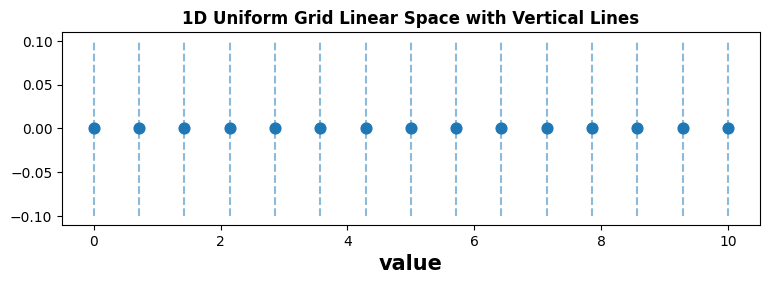

Recreate this plot in Python.
import numpy as np
import matplotlib.pyplot as plt

plt.style.use('seaborn-v0_8_whitegrid' if 'seaborn-v0_8_whitegrid' in plt.style.available else 'default')

plt.rcParams["figure.dpi"] = 100

x_linear, step_size = np.linspace(start = 0.0, stop = 10.0, num = 15, retstep= True)
print("Linear space array: ",x_linear)
print("Step size: ", step_size)

plt.figure(figsize= (9, 2.5))
plt.scatter(x_linear, np.zeros_like(x_linear), color = '#1f77b4', s = 60, zorder = 4, label = f'Linear Space (h = {step_size:.2f})')

plt.vlines(x_linear, ymin = -0.1, ymax= 0.1, color = '#1f77b4', alpha = 0.5, linestyles= '--')

plt.title("1D Uniform Grid Linear Space with Vertical Lines", fontsize = 12, fontweight = 'bold')
plt.xlabel("value", fontsize = 15, fontweight = 'bold')
plt.show()
